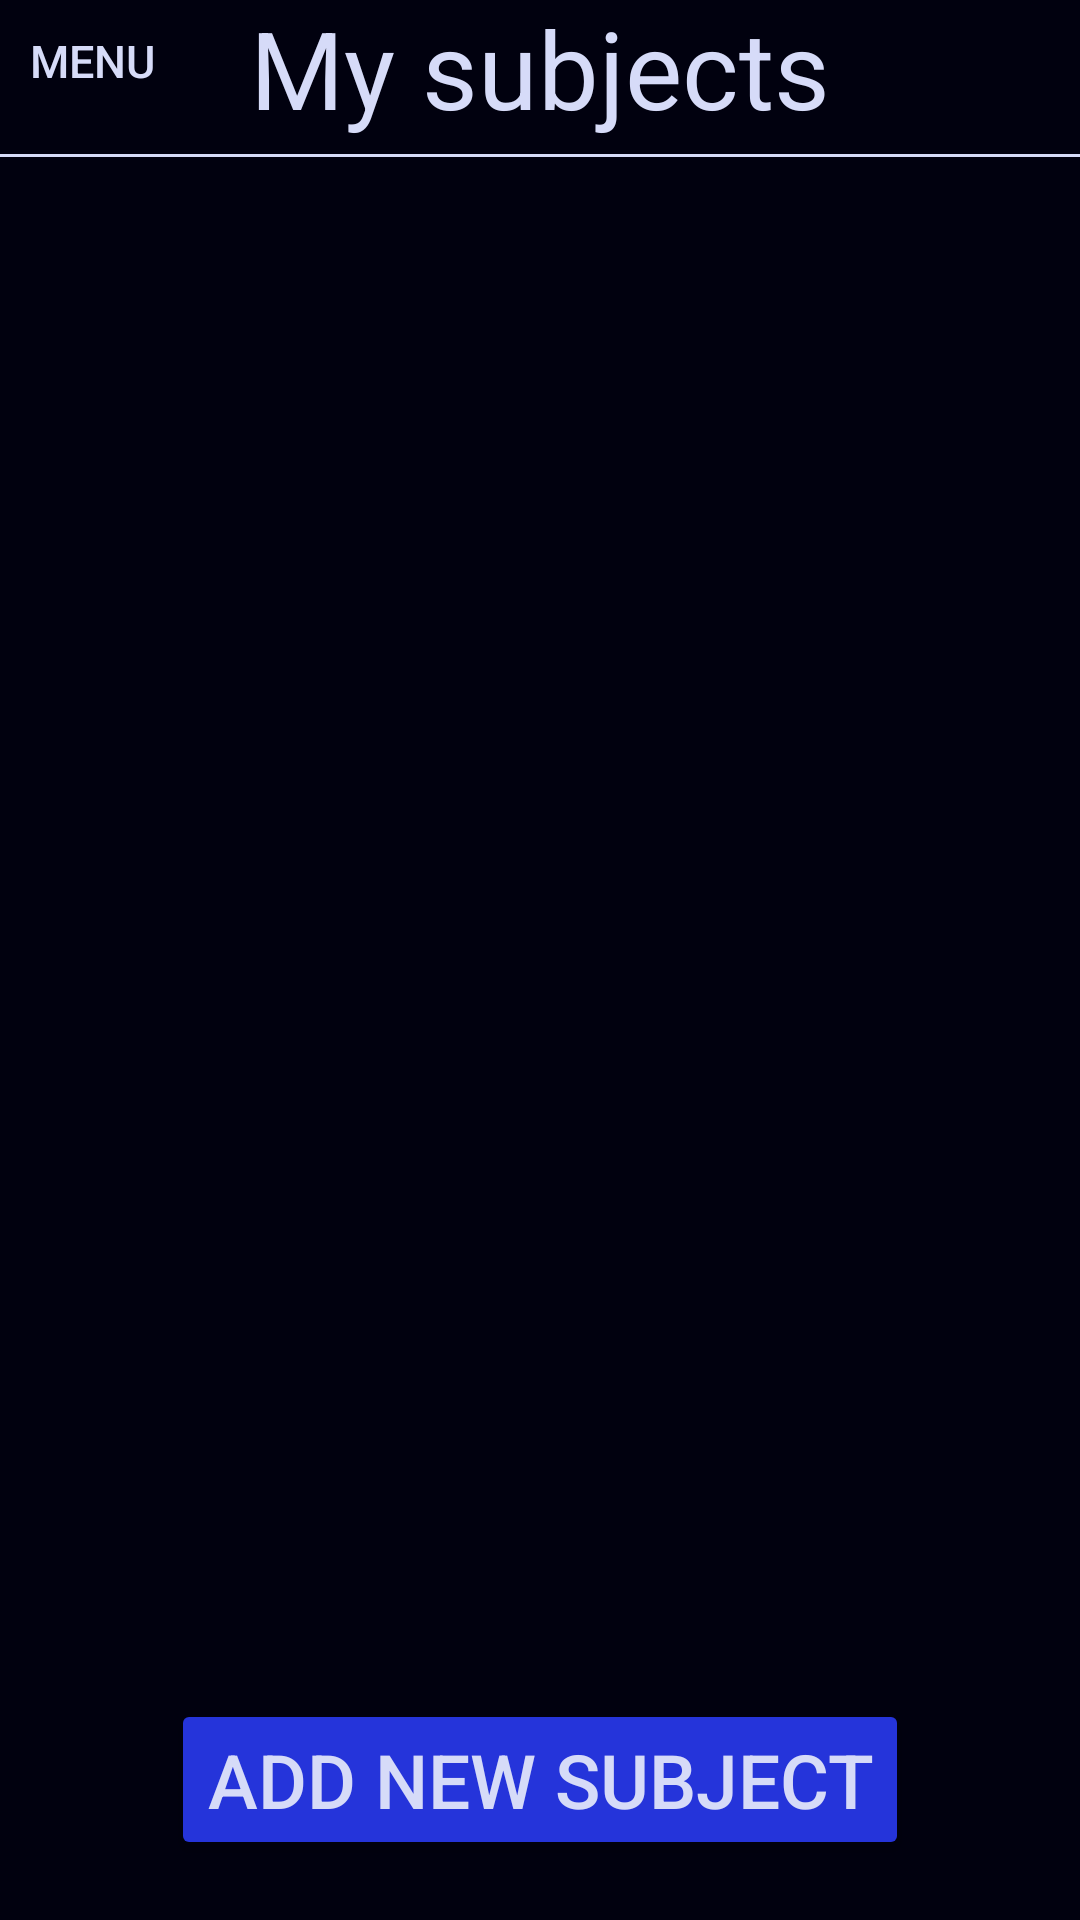

Here is an Android app screen rendered from its layout file. Give the layout XML and the strings, colors and styles it references.
<!-- AndroidManifest.xml: application theme Theme.TeachersAssistant -->
<!-- res/layout/fragment_all_subjects.xml -->
<?xml version="1.0" encoding="utf-8"?>
<FrameLayout xmlns:android="http://schemas.android.com/apk/res/android"
    xmlns:tools="http://schemas.android.com/tools"
    xmlns:app="http://schemas.android.com/apk/res-auto"
    android:layout_width="match_parent"
    android:layout_height="match_parent"
    tools:context=".views.fragments.subject.AllSubjectsFragment"
    android:background="@color/my_dark">

    <androidx.constraintlayout.widget.ConstraintLayout
        android:layout_width="match_parent"
        android:layout_height="match_parent">

        <Button
            android:id="@+id/go_to_main_menu_from_all_subjects_button"
            android:layout_width="wrap_content"
            android:layout_height="wrap_content"
            android:text="@string/menu"
            android:textColor="@color/my_very_light_blue"
            android:textSize="15sp"
            android:minWidth="0dp"
            android:minHeight="0dp"
            android:padding="10dp"
            app:layout_constraintStart_toStartOf="parent"
            app:layout_constraintTop_toTopOf="parent"
            style="@style/Widget.AppCompat.Button.Borderless"/>

        <TextView
            android:id="@+id/my_subjects_text_view"
            android:layout_width="wrap_content"
            android:layout_height="wrap_content"
            android:layout_margin="20dp"
            android:text="@string/my_subjects"
            android:textColor="@color/my_very_light_blue"
            android:textSize="36sp"
            app:layout_constraintBottom_toTopOf="@+id/all_subjects_recycler_view"
            app:layout_constraintEnd_toEndOf="parent"
            app:layout_constraintStart_toStartOf="parent" />

        <View
            android:layout_width="match_parent"
            android:layout_marginTop="5dp"
            android:layout_height="1dp"
            android:background="@color/my_very_light_blue"
            app:layout_constraintEnd_toEndOf="parent"
            app:layout_constraintStart_toStartOf="parent"
            app:layout_constraintTop_toBottomOf="@+id/my_subjects_text_view" />

        <androidx.recyclerview.widget.RecyclerView
            android:id="@+id/all_subjects_recycler_view"
            android:layout_width="0dp"
            android:layout_height="0dp"
            android:scrollbars="vertical"
            android:layout_marginBottom="20dp"
            app:layoutManager="LinearLayoutManager"
            app:layout_constraintBottom_toTopOf="@+id/add_new_subject_button"
            app:layout_constraintEnd_toEndOf="parent"
            app:layout_constraintHeight_percent="0.75"
            app:layout_constraintStart_toStartOf="parent"
            app:layout_constraintWidth_percent="0.95" />

        <Button
            android:id="@+id/add_new_subject_button"
            android:layout_width="wrap_content"
            android:layout_height="wrap_content"
            android:layout_margin="20dp"
            android:backgroundTint="@color/my_blue"
            android:text="@string/add_new_subject"
            android:textColor="@color/my_very_light_blue"
            android:textSize="25sp"
            app:layout_constraintBottom_toBottomOf="parent"
            app:layout_constraintEnd_toEndOf="parent"
            app:layout_constraintStart_toStartOf="parent"
            tools:ignore="ButtonStyle,InefficientWeight" />

    </androidx.constraintlayout.widget.ConstraintLayout>

</FrameLayout>
<!-- resources referenced by this layout -->
<resources>
  <color name="my_blue">#2534DA</color>
  <color name="my_dark">#01010F</color>
  <color name="my_very_light_blue">#D6DBF8</color>
  <string name="add_new_subject">Add new subject</string>
  <string name="menu">Menu</string>
  <string name="my_subjects">My subjects</string>
  <style name="Theme.TeachersAssistant" parent="Base.Theme.TeachersAssistant" />
  <style name="Base.Theme.TeachersAssistant" parent="Theme.Material3.DayNight.NoActionBar">
          
          
      </style>
</resources>
